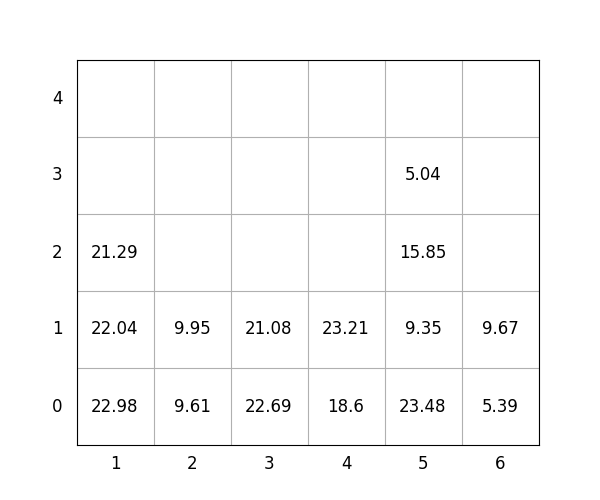

Data behind this chart, as committed beside it:
idx, loc_x, loc_y, loc_z, weight, group, score, seq, reloc, size(ft)
1, 5, 0, 0, 23.48, 0, 23.48, 0, 0, 20
2, 3, 0, 0, 22.69, 2, 222.7, 0, 1.0, 20
3, 2, 0, 0, 9.61, 1, 109.6, 0, 0, 20
4, 6, 0, 0, 5.39, 2, 205.4, 0, 0, 20
5, 3, 0, 1, 21.08, 2, 221.1, 0, 1.0, 20
6, 2, 0, 1, 9.95, 3, 309.9, 1, 0, 20
7, 4, 0, 0, 18.6, 2, 218.6, 2, 0, 20
8, 5, 0, 1, 9.35, 1, 109.3, 3, 0, 20
9, 5, 0, 2, 15.85, 2, 215.8, 4, 0, 20
10, 5, 0, 3, 5.04, 3, 305, 5, 0, 20
11, 6, 0, 1, 9.67, 2, 209.7, 6, 0, 20
12, 4, 0, 1, 23.21, 3, 323.2, 7, 0, 20
13, 1, 0, 0, 22.98, 0, 22.98, 8, 0, 20
14, 1, 0, 1, 22.04, 1, 122, 9, 0, 20
15, 1, 0, 2, 21.29, 3, 321.3, 10, 0, 20
